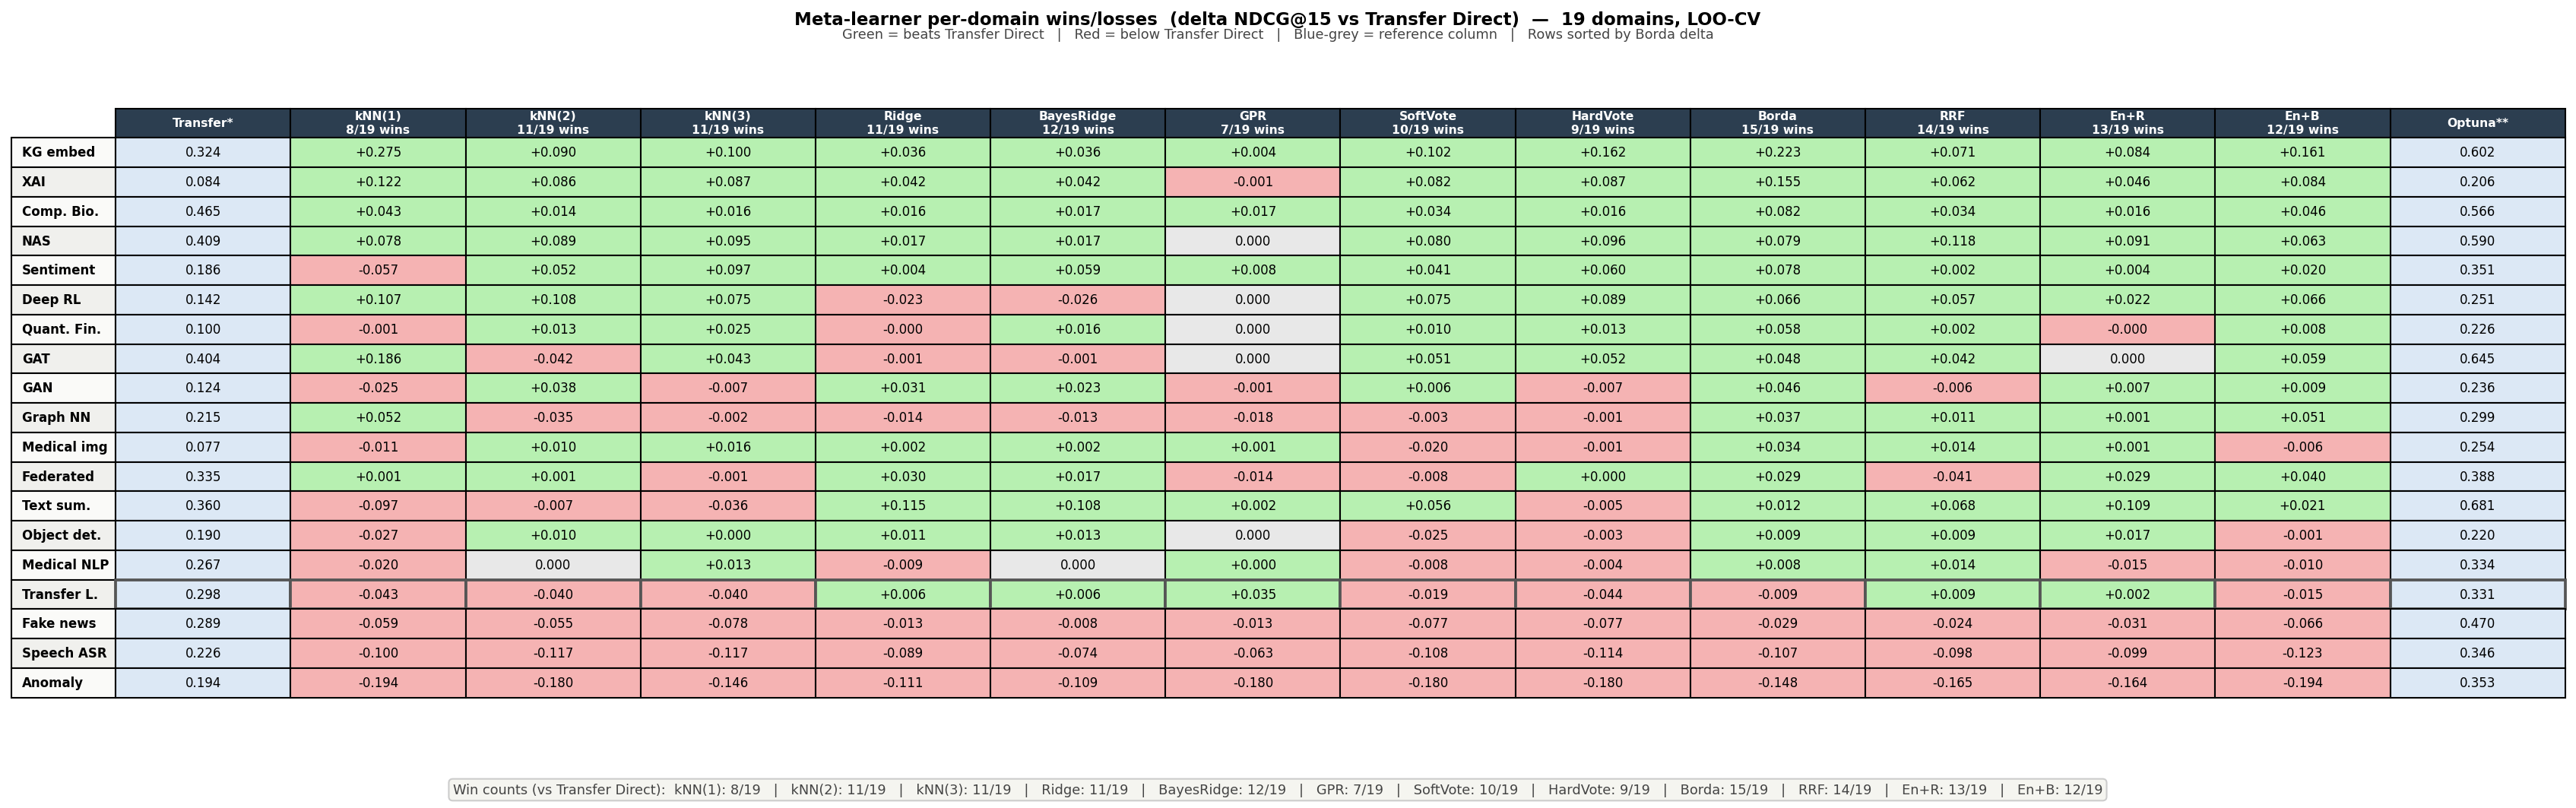

Source code (Python):
"""Per-domain win/loss diagnostic table for meta-learning methods.

Reads data/metalearning/phase8c_results.json and produces a colour-coded table:
  - Rows    : 19 domains, sorted by Borda delta (best to worst)
  - Columns : Transfer (ref), kNN(1-3), Ridge, BayesRidge, GPR,
              SoftVote, HardVote, Borda, RRF, En+R, En+B, Optuna* (ref)
  - Cells   : delta NDCG@15 vs Transfer Direct
  - Green   : beats Transfer Direct (win)
  - Red     : below Transfer Direct (fail)

Usage
-----
    python diag_method_wins.py
    python diag_method_wins.py --no-show     # save only, no popup
    python diag_method_wins.py --absolute    # show absolute NDCG instead of delta
"""

from __future__ import annotations

import argparse
import json
import sys
from pathlib import Path

PROJECT_ROOT = Path(__file__).parent
RESULTS_PATH = PROJECT_ROOT / "data" / "metalearning" / "phase8c_results.json"
PLOTS_DIR    = PROJECT_ROOT / "data" / "plots"

try:
    import matplotlib
    import matplotlib.pyplot as plt
    import numpy as np
except ImportError as exc:
    print(f"[ERROR] Missing dependency: {exc}")
    print("Install with:  pip install matplotlib numpy")
    sys.exit(1)

matplotlib.rcParams.update({"font.family": "sans-serif"})

SHORT_LABELS: dict[str, str] = {
    "fake_news_detection":              "Fake news",
    "graph_neural_networks":            "Graph NN",
    "federated_learning":               "Federated",
    "medical_image_segmentation":       "Medical img",
    "neural_architecture_search":       "NAS",
    "explainable_ai":                   "XAI",
    "knowledge_graph_embedding":        "KG embed",
    "graph_attention_networks":         "GAT",
    "object_detection_deep_learning":   "Object det.",
    "sentiment_analysis":               "Sentiment",
    "transfer_learning":                "Transfer L.",
    "generative_adversarial_networks":  "GAN",
    "anomaly_detection":                "Anomaly",
    "deep_reinforcement_learning":      "Deep RL",
    "text_summarization":               "Text sum.",
    "speech_recognition_asr":           "Speech ASR",
    "computational_biology":            "Comp. Bio.",
    "medical_nlp":                      "Medical NLP",
    "quantitative_finance_ml":          "Quant. Fin.",
}

# Methods to evaluate (columns of coloured cells)
EVAL_METHODS = [
    "knn1", "knn2", "knn3",
    "ridge", "bayesian_ridge", "gpr",
    "soft_vote", "hard_vote", "borda", "rrf",
    "ensemble", "ensemble_bayes",
]
EVAL_LABELS = [
    "kNN(1)", "kNN(2)", "kNN(3)",
    "Ridge", "BayesRidge", "GPR",
    "SoftVote", "HardVote", "Borda", "RRF",
    "En+R", "En+B",
]

# Sort rows by Borda delta (the best confirmed meta-learner — 15/19 wins)
_SORT_METHOD = "borda"

# Reference columns (not coloured, shown for context)
REF_METHODS = ["transfer_direct", "optuna"]
REF_LABELS  = ["Transfer*", "Optuna**"]

WIN_COLOR    = "#b7f0b1"   # green
FAIL_COLOR   = "#f5b3b3"   # red
TIE_COLOR    = "#e8e8e8"   # grey
REF_COLOR    = "#dce8f5"   # blue-grey for reference columns
HEADER_COLOR = "#2c3e50"   # dark navy
HEADER_TEXT  = "white"
ROW_EVEN     = "#fafaf8"
ROW_ODD      = "#f0f0ed"


def main() -> None:
    parser = argparse.ArgumentParser(description="Per-domain win/loss diagnostic table")
    parser.add_argument("--no-show",  action="store_true", help="Save PNG only, no popup")
    parser.add_argument("--absolute", action="store_true", help="Show absolute NDCG instead of delta")
    parser.add_argument("--file", default=str(RESULTS_PATH), help="Path to phase8c_results.json")
    args = parser.parse_args()

    results_path = Path(args.file)
    if not results_path.exists():
        print(f"[ERROR] Results not found: {results_path}")
        print("Run phase8c.py first to generate results.")
        sys.exit(1)

    data = json.loads(results_path.read_text(encoding="utf-8"))
    loo     = data["loo_ndcg15"]
    domains = data["domains"]

    # Sort rows: Borda delta descending (best wins at top, biggest losses at bottom)
    domains = sorted(
        domains,
        key=lambda d: loo[d].get(_SORT_METHOD, 0.0) - loo[d].get("transfer_direct", 0.0),
        reverse=True,
    )

    n = len(domains)
    n_eval = len(EVAL_METHODS)
    n_ref  = len(REF_METHODS)
    n_cols  = n_eval + n_ref  # total columns (ref Transfer + evals + ref Optuna)

    # Build data arrays
    td_vals   = np.array([loo[d].get("transfer_direct", 0.0) for d in domains])
    eval_vals = np.array([[loo[d].get(m, 0.0) for m in EVAL_METHODS] for d in domains])
    ref_vals  = np.array([[loo[d].get(m, 0.0) for m in REF_METHODS]  for d in domains])
    deltas    = eval_vals - td_vals[:, None]  # shape (n, n_eval)

    wins = (deltas > 1e-6).sum(axis=0)  # win count per method

    # ── Build cell text and colours ───────────────────────────────────────────

    all_cell_text   = []
    all_cell_colors = []

    for i, d in enumerate(domains):
        row_text   = []
        row_colors = []

        for j in range(n_eval):
            if args.absolute:
                val = eval_vals[i, j]
                row_text.append(f"{val:.3f}")
            else:
                delta = deltas[i, j]
                sign  = "+" if delta > 1e-6 else ""
                row_text.append(f"{sign}{delta:.3f}")

            delta = deltas[i, j]
            if delta > 1e-6:
                row_colors.append(WIN_COLOR)
            elif delta < -1e-6:
                row_colors.append(FAIL_COLOR)
            else:
                row_colors.append(TIE_COLOR)

        # Reference columns (Transfer and Optuna) — always shown absolute, no colour coding
        for k in range(n_ref):
            row_text.append(f"{ref_vals[i, k]:.3f}")
            row_colors.append(REF_COLOR)

        all_cell_text.append(row_text)
        all_cell_colors.append(row_colors)

    # ── Column headers ────────────────────────────────────────────────────────

    col_headers = []
    for j, label in enumerate(EVAL_LABELS):
        col_headers.append(f"{label}\n{wins[j]}/{n} wins")
    for label in REF_LABELS:
        col_headers.append(label)

    # Reorder: Transfer first, then eval methods, then Optuna
    # Currently: eval[0..4], ref[transfer, optuna]
    # Reorder to: ref[transfer], eval[0..4], ref[optuna]
    def _reorder(lst: list) -> list:
        return [lst[n_eval]] + lst[:n_eval] + [lst[n_eval + 1]]

    col_headers_ordered = _reorder(col_headers)
    all_cell_text_ordered   = [_reorder(row) for row in all_cell_text]
    all_cell_colors_ordered = [_reorder(row) for row in all_cell_colors]

    # ── Figure ────────────────────────────────────────────────────────────────

    row_labels = [SHORT_LABELS.get(d, d) for d in domains]
    # Compute height so table rows fill most of the canvas
    # Each row ~0.30 in at scale_y=1.55; add 1.2 in for title + footer
    fig_h = max(5.0, (n + 1) * 0.30 + 1.2)
    fig, ax = plt.subplots(figsize=(22, fig_h))
    ax.axis("off")

    # Axes fills figure between footer (5%) and title (6% from top)
    ax.set_position([0.06, 0.055, 0.93, 0.885])

    table = ax.table(
        cellText=all_cell_text_ordered,
        cellColours=all_cell_colors_ordered,
        rowLabels=row_labels,
        colLabels=col_headers_ordered,
        loc="center",
        cellLoc="center",
    )
    table.auto_set_font_size(False)
    table.set_fontsize(8)
    table.scale(1.05, 1.55)

    # Style header row
    for j in range(n_cols):
        cell = table[0, j]
        cell.set_facecolor(HEADER_COLOR)
        cell.set_text_props(color=HEADER_TEXT, fontweight="bold", fontsize=7.5)

    # Alternating row shading for row labels
    for i in range(n):
        label_cell = table[i + 1, -1]
        label_cell.set_facecolor(ROW_EVEN if i % 2 == 0 else ROW_ODD)
        label_cell.set_text_props(fontweight="bold")

    # Win separator line (visual split between winners and losers based on Borda delta)
    borda_idx = EVAL_METHODS.index(_SORT_METHOD)
    n_borda_wins = int(wins[borda_idx])
    if 0 < n_borda_wins < n:
        for j in range(n_cols):
            table[n_borda_wins + 1, j].set_edgecolor("#555")
            table[n_borda_wins + 1, j].set_linewidth(1.8)

    mode_label = "absolute NDCG@15" if args.absolute else "delta NDCG@15 vs Transfer Direct"
    fig.text(
        0.5, 0.975,
        f"Meta-learner per-domain wins/losses  ({mode_label})  —  {n} domains, LOO-CV",
        ha="center", va="top", fontsize=11, fontweight="bold",
    )
    fig.text(
        0.5, 0.955,
        "Green = beats Transfer Direct   |   Red = below Transfer Direct   |   "
        "Blue-grey = reference column   |   Rows sorted by Borda delta",
        ha="center", va="top", fontsize=8.5, color="#444",
    )

    # Footer: win counts
    summary = "   |   ".join(
        f"{EVAL_LABELS[j]}: {wins[j]}/{n}"
        for j in range(n_eval)
    )
    fig.text(0.5, 0.018, f"Win counts (vs Transfer Direct):  {summary}",
             ha="center", va="bottom", fontsize=8.5, color="#444",
             bbox=dict(facecolor="#f5f5f0", edgecolor="#ccc", boxstyle="round,pad=0.3"))
    PLOTS_DIR.mkdir(parents=True, exist_ok=True)
    save_path = PLOTS_DIR / "diag_method_wins.png"
    plt.savefig(save_path, dpi=150, bbox_inches="tight")
    print(f"  Saved -> {save_path}")

    if not args.no_show:
        plt.show()
    plt.close()

    # ── Console summary ───────────────────────────────────────────────────────

    header_cols = "  ".join(f"{lbl[:6]:>8}" for lbl in EVAL_LABELS)
    print(f"\n  Win/Loss per domain (delta vs Transfer Direct):")
    print(f"  {'Domain':<22}  {header_cols}  Transfer  Optuna*")
    sep_w = 24 + len(EVAL_LABELS) * 10 + 22
    print(f"  {'-'*sep_w}")
    for i, d in enumerate(domains):
        td  = loo[d].get("transfer_direct", 0.0)
        opt = loo[d].get("optuna", 0.0)
        row = f"  {SHORT_LABELS.get(d, d):<22}"
        for j in range(n_eval):
            delta = deltas[i, j]
            sign  = "+" if delta > 1e-6 else ""
            mark  = "W" if delta > 1e-6 else ("L" if delta < -1e-6 else "=")
            row += f"  {sign}{delta:+.3f}{mark}"
        row += f"  {td:.3f}    {opt:.3f}"
        print(row)

    print(f"  {'-'*sep_w}")
    print(f"  {'Wins':<22}  ", end="")
    for j in range(n_eval):
        print(f"  {wins[j]:>5}/{n}  ", end="")
    print()


if __name__ == "__main__":
    main()
